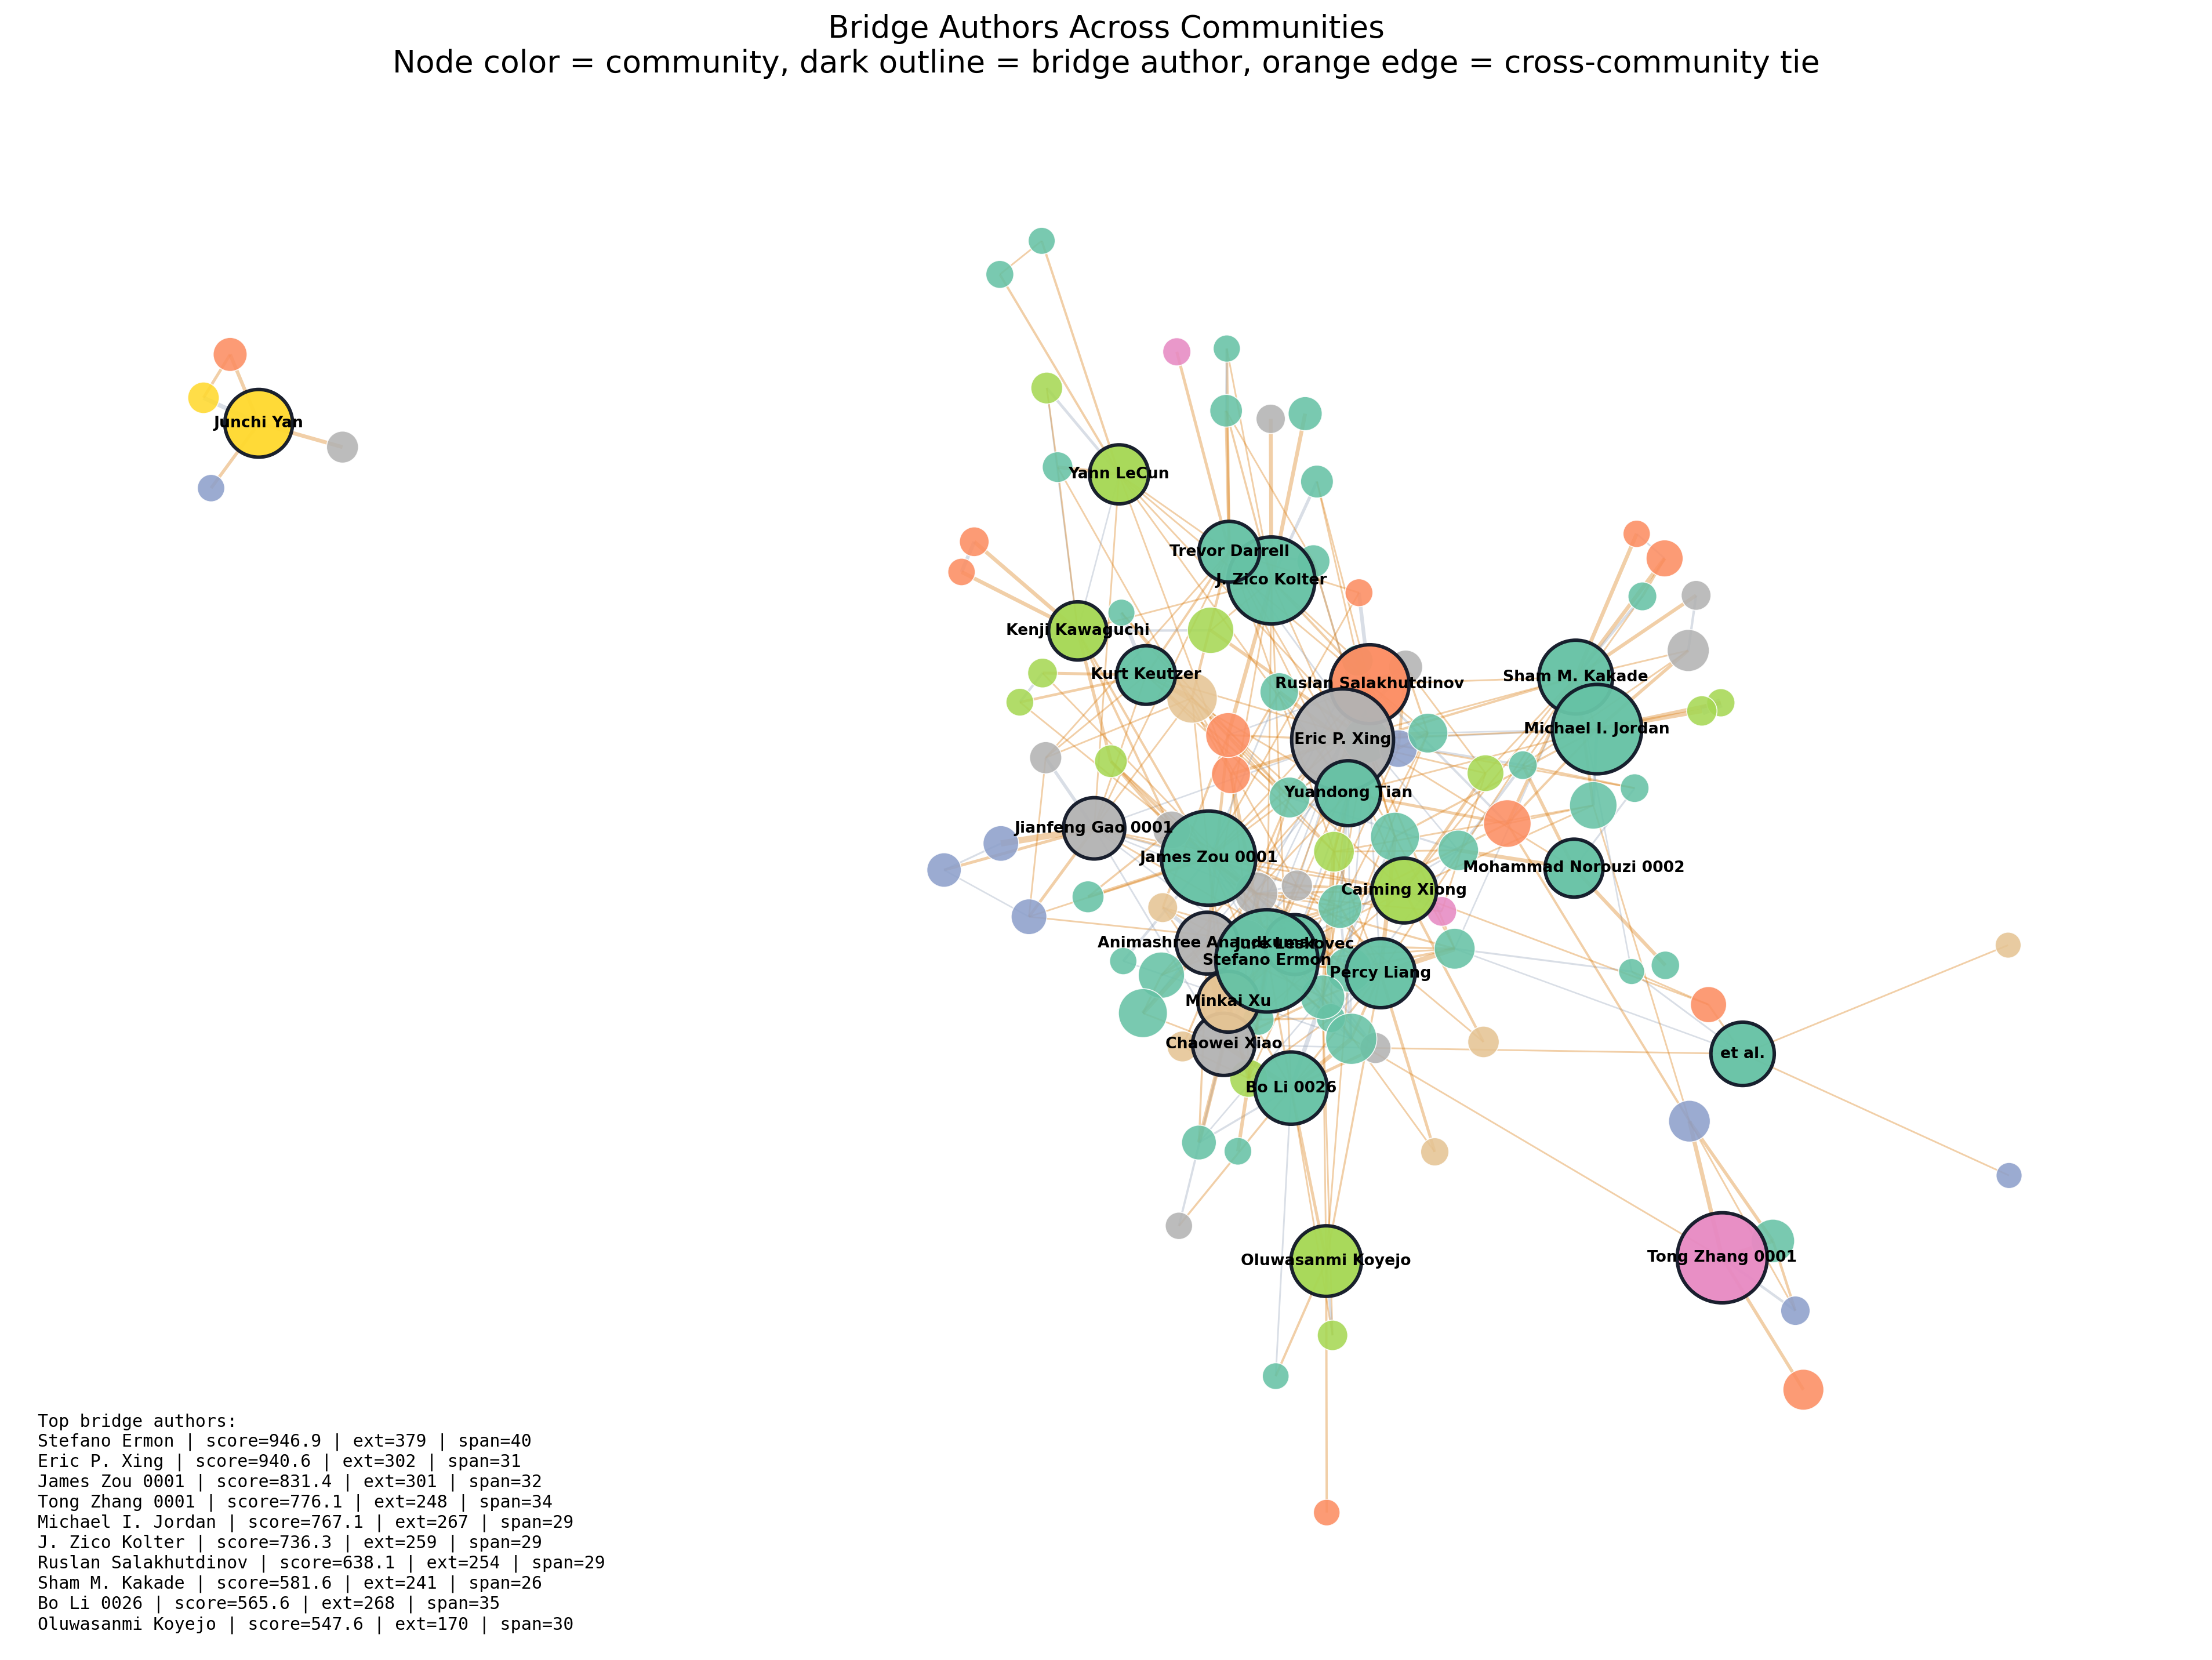

The table this chart was drawn from, first rows:
author_id, name, community_id, paper_count, weighted_degree, internal_weight, external_weight, external_ratio, community_span, bridge_score
pid:47/8135, Stefano Ermon, 7, 163, 715, 336, 379, 0.5301, 40, 946.9
pid:36/3855, Eric P. Xing, 76, 76, 433, 131, 302, 0.6975, 31, 940.6
pid:72/8399, James Zou 0001, 7, 86, 490, 189, 301, 0.6143, 32, 831.4
pid:07/4227-1, Tong Zhang 0001, 31, 94, 361, 113, 248, 0.687, 34, 776.1
pid:j/MichaelIJordan, Michael I. Jordan, 0, 117, 409, 142, 267, 0.6528, 29, 767.1
pid:67/2526, J. Zico Kolter, 9, 114, 401, 142, 259, 0.6459, 29, 736.3
pid:62/5884, Ruslan Salakhutdinov, 16, 110, 445, 191, 254, 0.5708, 29, 638.1
pid:s/SMKakade, Sham M. Kakade, 6, 90, 429, 188, 241, 0.5618, 26, 581.6
pid:50/3402-26, Bo Li 0026, 5, 100, 582, 314, 268, 0.4605, 35, 565.6
pid:14/8885, Oluwasanmi Koyejo, 46, 52, 234, 64, 170, 0.7265, 30, 547.6
pid:04/1701, Percy Liang, 0, 99, 517, 259, 258, 0.499, 22, 532.4
pid:60/7949, Junchi Yan, 52, 133, 608, 344, 264, 0.4342, 33, 518.9
pid:t/YuandongTian, Yuandong Tian, 7, 65, 304, 119, 185, 0.6086, 28, 491.7
pid:80/7282, Caiming Xiong, 38, 81, 571, 323, 248, 0.4343, 34, 490.7
pid:82/8699, et al., 6, 16, 320, 117, 203, 0.6344, 14, 477.5
pid:150/3317, Chaowei Xiao, 76, 36, 294, 116, 178, 0.6054, 27, 466.9
pid:25/1529, Animashree Anandkumar, 71, 80, 480, 261, 219, 0.4562, 37, 463.4
pid:92/5339, Jianfeng Gao 0001, 76, 61, 478, 252, 226, 0.4728, 26, 459
pid:257/3355, Minkai Xu, 65, 28, 170, 30, 140, 0.8235, 18, 454.8
pid:d/TrevorDarrell, Trevor Darrell, 0, 65, 371, 174, 197, 0.531, 27, 453.2
pid:l/JureLeskovec, Jure Leskovec, 0, 78, 425, 219, 206, 0.4847, 31, 445.9
pid:l/YannLeCun, Yann LeCun, 43, 54, 246, 86, 160, 0.6504, 24, 439
pid:k/KurtKeutzer, Kurt Keutzer, 1, 37, 257, 95, 162, 0.6304, 25, 434.8
pid:127/7411, Kenji Kawaguchi, 43, 54, 270, 106, 164, 0.6074, 27, 431.6
pid:12/7659-2, Mohammad Norouzi 0002, 9, 40, 193, 42, 151, 0.7824, 13, 429.9
